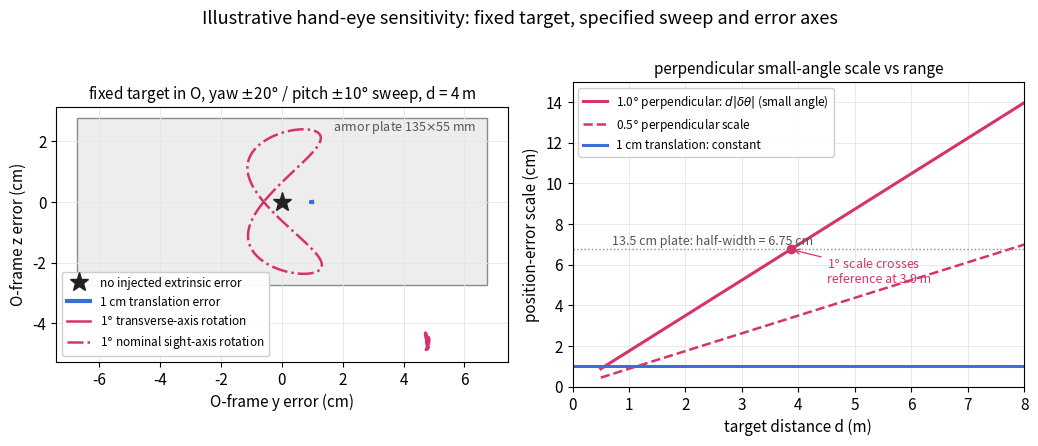

This chart was generated by the following Python code: (Note: this script raises an exception after producing the figure.)
# Illustrative hand-eye consistency sensitivity for a fixed target 4 m away
# while the gimbal sweeps yaw +-20 deg and pitch +-10 deg. The left panel uses
# full rotation matrices for the specified axes and sweep. The right panel uses
# the first-order perpendicular scale d*|delta theta|; an arbitrary direction
# instead gives d_perp*|delta theta| <= d*|delta theta|. The curves illustrate
# geometry and do not define a firing threshold or uniquely diagnose a cause.
# Generates chapters/3.Practice/images/practice-calibration-handeye.png
from pathlib import Path

import numpy as np
import matplotlib.pyplot as plt
import matplotlib as mpl
from matplotlib.patches import Rectangle

BLUE, MAGENTA, GRAY = "#3B6FD4", "#D6336C", "#8A8A8A"
mpl.rcParams.update({"font.size": 11})


def Rz(a):
    c, s = np.cos(a), np.sin(a)
    return np.array([[c, -s, 0], [s, c, 0], [0, 0, 1]])


def rot_axis(axis, angle):
    """Rodrigues rotation about a unit axis."""
    n = np.asarray(axis, float)
    n = n / np.linalg.norm(n)
    K = np.array([[0, -n[2], n[1]], [n[2], 0, -n[0]], [-n[1], n[0], 0]])
    return np.eye(3) + np.sin(angle) * K + (1 - np.cos(angle)) * (K @ K)


# Nominal extrinsic used to synthesize the example.
R_GC = np.array([[0, 0, 1], [-1, 0, 0], [0, -1, 0]], float)
t_GC = np.array([0.10, 0.0, 0.05])

p_O = np.array([4.0, 0.0, 0.0])  # fixed target, 4 m ahead in reference frame O

# Two-axis periodic sweep: yaw +-20 deg / pitch +-10 deg (target stays in FOV)
t = np.linspace(0, 2 * np.pi, 600)
yaw = np.deg2rad(20) * np.sin(t)
pitch = np.deg2rad(10) * np.sin(2 * t + 0.6)

# Two specified rotation-error axes with different pose-dependent signatures.
# Their traces are examples for this target direction and sweep, not diagnoses.
n_perp = np.array([0.0, 1.0, 1.0]) / np.sqrt(2)
n_roll = np.array([1.0, 0.0, 0.0])

cases = [
    ("no injected extrinsic error", None, None, "#222222", "-"),
    ("1 cm translation error", None, np.array([0.0, 0.01, 0.0]), BLUE, "-"),
    # Translation is drawn thicker so its centimeter-scale path remains visible.
    ("1$\\degree$ transverse-axis rotation", (n_perp, 1.0), None,
     MAGENTA, "-"),
    ("1$\\degree$ nominal sight-axis rotation", (n_roll, 1.0), None,
     MAGENTA, "-."),
]

fig, (axL, axR) = plt.subplots(1, 2, figsize=(10.5, 4.4), dpi=150)

# armor plate footprint for scale (135 x 55 mm, centered on the true point)
axL.add_patch(Rectangle((-6.75, -2.75), 13.5, 5.5, facecolor="#EDEDED",
                        edgecolor=GRAY, lw=1.0, zorder=0))
axL.annotate("armor plate 135$\\times$55 mm", (6.4, 2.35),
             ha="right", color="#555555", fontsize=9)

stats = {}
for label, rot_err, dt, color, ls in cases:
    R_hat = R_GC if rot_err is None else rot_axis(
        rot_err[0], np.deg2rad(rot_err[1])) @ R_GC
    t_hat = t_GC if dt is None else t_GC + dt
    trace = np.empty((len(t), 3))
    for i, (a, b) in enumerate(zip(yaw, pitch)):
        R_OG = Rz(a) @ rot_axis([0, 1, 0], b)      # yaw then pitch
        p_C = R_GC.T @ (R_OG.T @ p_O - t_GC)       # what the camera measures
        trace[i] = R_OG @ (R_hat @ p_C + t_hat)    # odom estimate w/ bad extrinsic
    err = trace - p_O
    stats[label] = (np.linalg.norm(err, axis=1).mean(),
                    np.ptp(err, axis=0).max())
    if rot_err is None and dt is None:
        axL.plot(0, 0, "*", color=color, ms=14, zorder=6, label=label)
    else:
        lw = 3.0 if dt is not None else 1.8
        axL.plot(err[:, 1] * 100, err[:, 2] * 100, ls, color=color,
                 lw=lw, label=label)

axL.set_xlabel("O-frame y error (cm)")
axL.set_ylabel("O-frame z error (cm)")
axL.set_aspect("equal")
axL.grid(color="#E5E5E5", lw=0.6)
axL.legend(loc="lower left", fontsize=8.5, framealpha=0.95)
axL.set_title("fixed target in O, yaw $\\pm$20$\\degree$ / "
              "pitch $\\pm$10$\\degree$ sweep, d = 4 m", fontsize=11)

# Right: first-order perpendicular scale d*|delta theta| versus |delta t|.
d = np.linspace(0.5, 8, 200)
axR.plot(d, np.deg2rad(1.0) * d * 100, color=MAGENTA, lw=2.2,
         label="1.0$\\degree$ perpendicular: $d|\\delta\\theta|$ (small angle)")
axR.plot(d, np.deg2rad(0.5) * d * 100, "--", color=MAGENTA, lw=1.8,
         label="0.5$\\degree$ perpendicular scale")
axR.axhline(1.0, color=BLUE, lw=2.2, label="1 cm translation: constant")
axR.axhline(6.75, color=GRAY, lw=1.0, ls=":")
axR.annotate("13.5 cm plate: half-width = 6.75 cm", (0.7, 7.0),
             color="#555555", fontsize=9)
x_cross = 6.75 / (np.deg2rad(1.0) * 100)
axR.plot(x_cross, 6.75, "o", color=MAGENTA, ms=6)
axR.annotate(f"1$\\degree$ scale crosses\nreference at {x_cross:.1f} m",
             xy=(x_cross, 6.75), xytext=(4.5, 5.1),
             arrowprops={"arrowstyle": "->", "color": MAGENTA, "lw": 0.9},
             color=MAGENTA, fontsize=9, ha="left")
axR.set_xlabel("target distance d (m)")
axR.set_ylabel("position-error scale (cm)")
axR.set_xlim(0, 8)
axR.set_ylim(0, 15)
axR.grid(color="#E5E5E5", lw=0.6)
axR.legend(loc="upper left", fontsize=8.5, framealpha=0.95)
axR.set_title("perpendicular small-angle scale vs range", fontsize=11)

fig.suptitle("Illustrative hand-eye sensitivity: fixed target, specified sweep and error axes",
             fontsize=13, y=1.0)
fig.tight_layout()
output = (Path(__file__).resolve().parents[2] / "chapters/3.Practice/images/"
          "practice-calibration-handeye.png")
fig.savefig(output,
            dpi=150, bbox_inches="tight", facecolor="white")

print("plate reference: full width = 13.50 cm, half-width = 6.75 cm")
print(f"1 deg perpendicular scale crosses reference at {x_cross:.2f} m")
for k, (mean_off, span) in stats.items():
    print(f"{k:28s} mean offset = {mean_off * 100:5.2f} cm, "
          f"max axis span = {span * 100:5.2f} cm")
